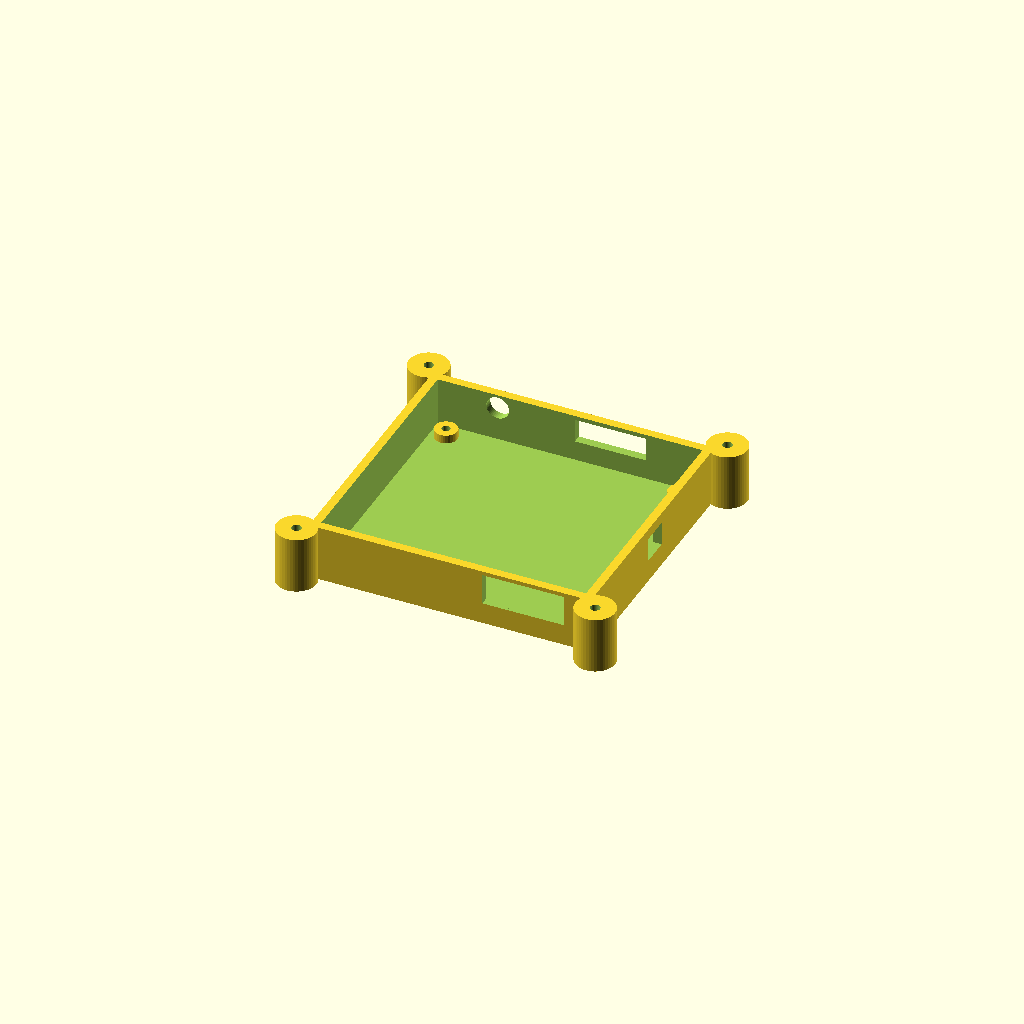
Cell 1: the model at its default parameters.
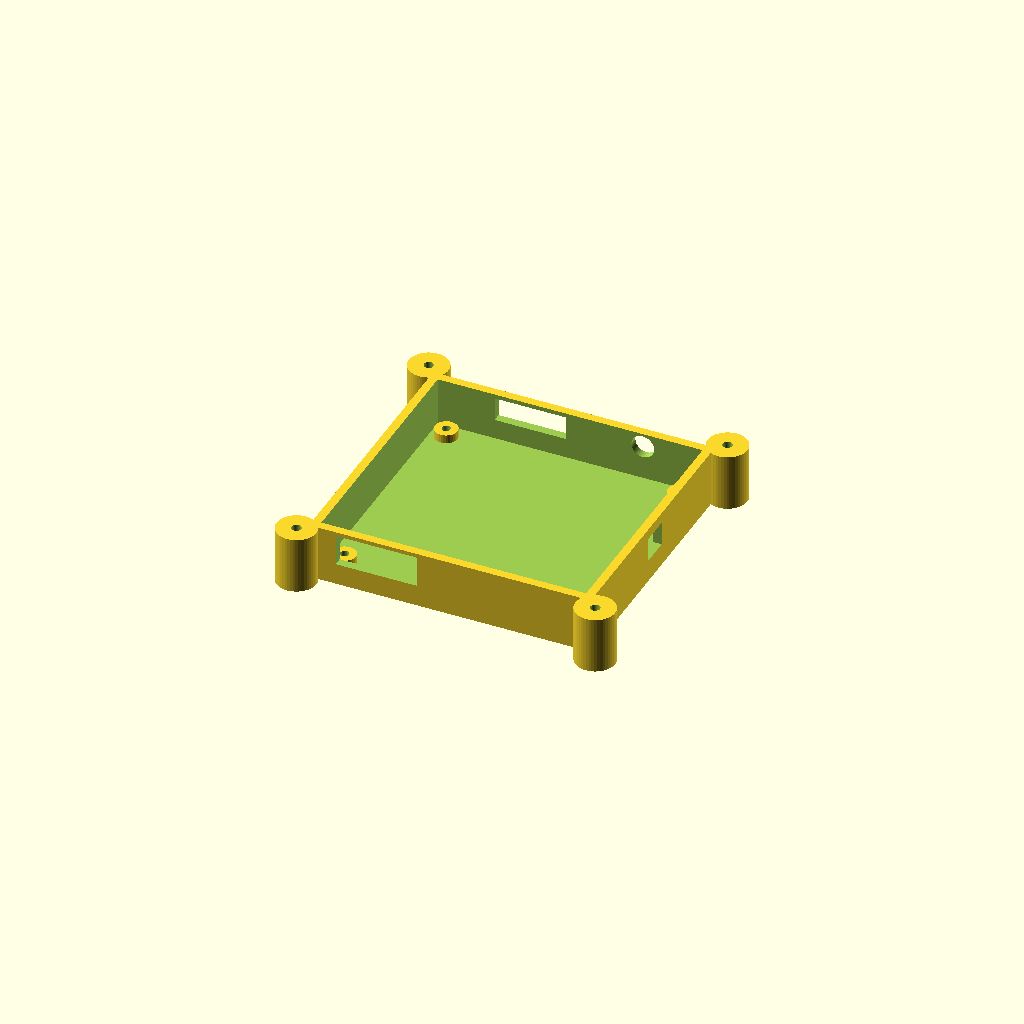
Cell 2 — mirror_x set to false, the other parameters unchanged.
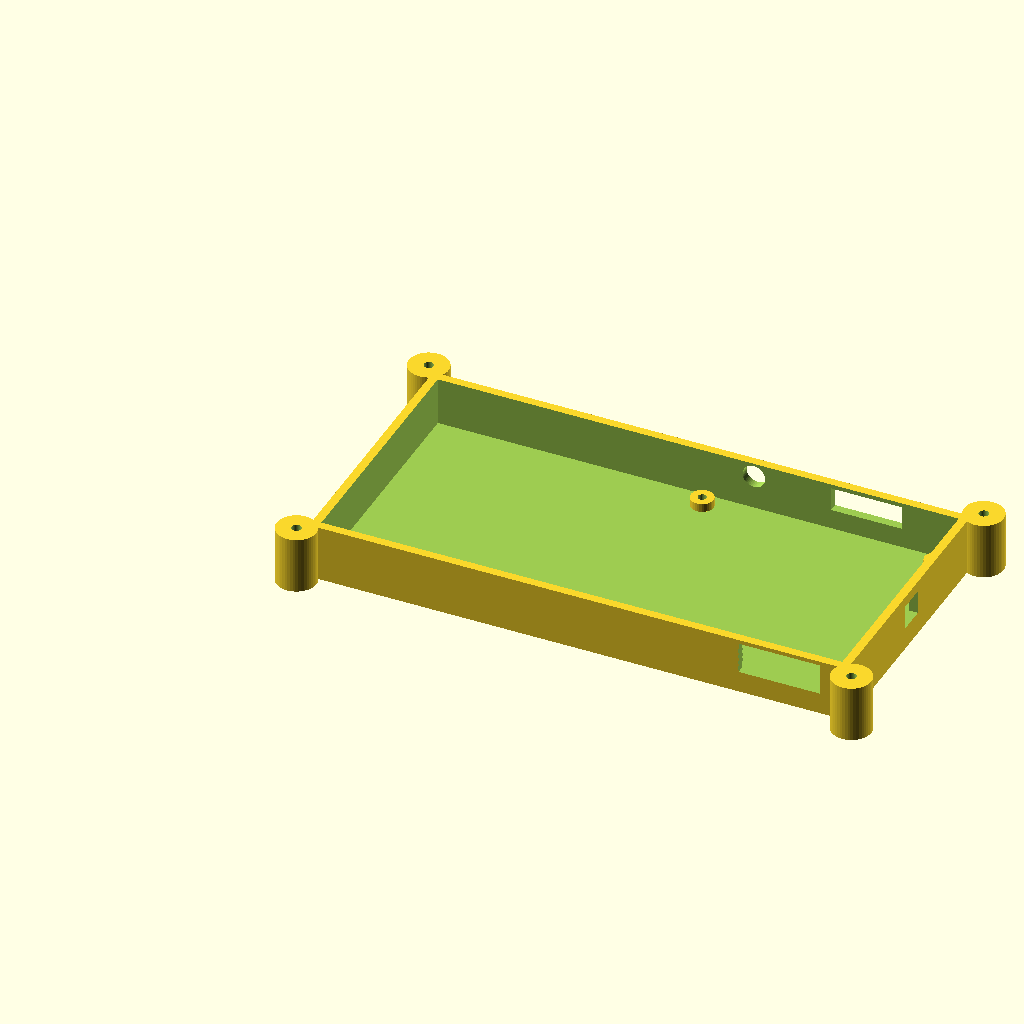
Cell 3 — board_x set to 180.6, the other parameters unchanged.
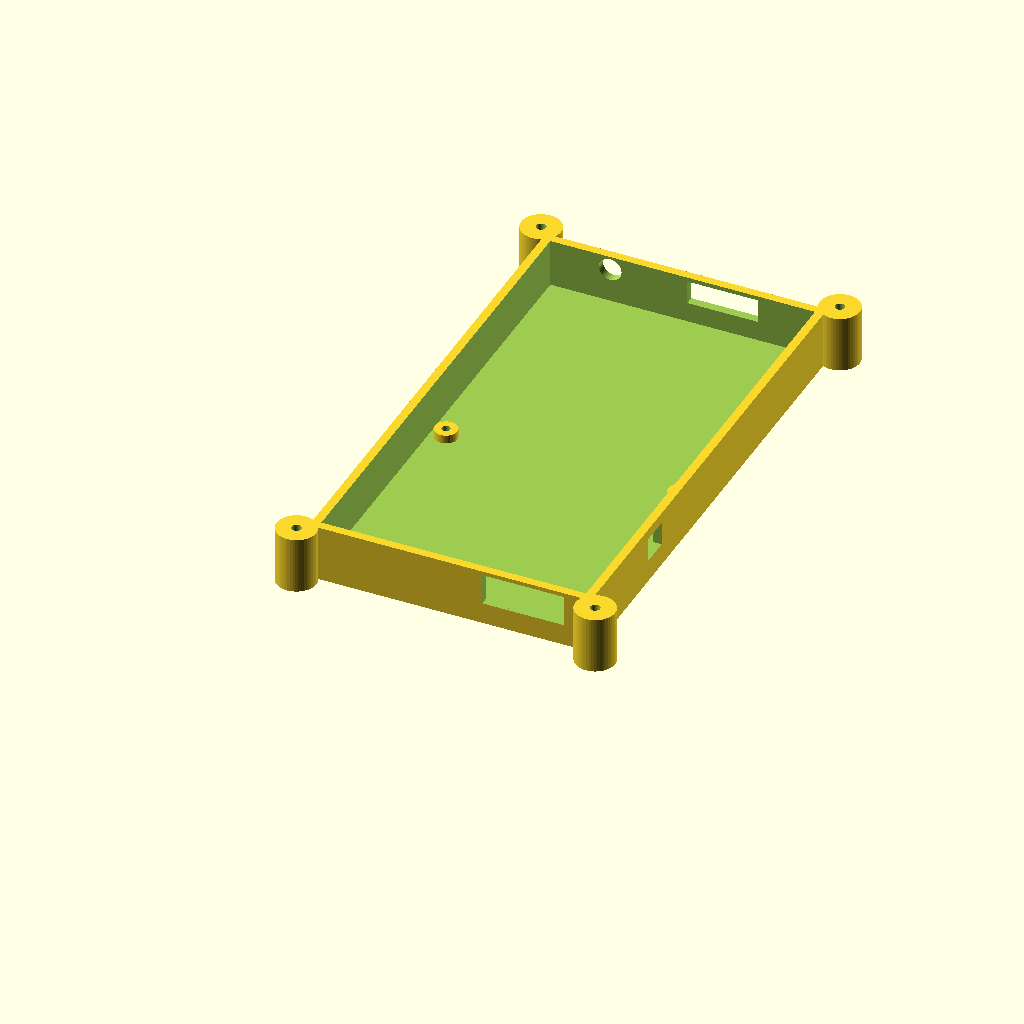
Cell 4 — board_y set to 170, the other parameters unchanged.
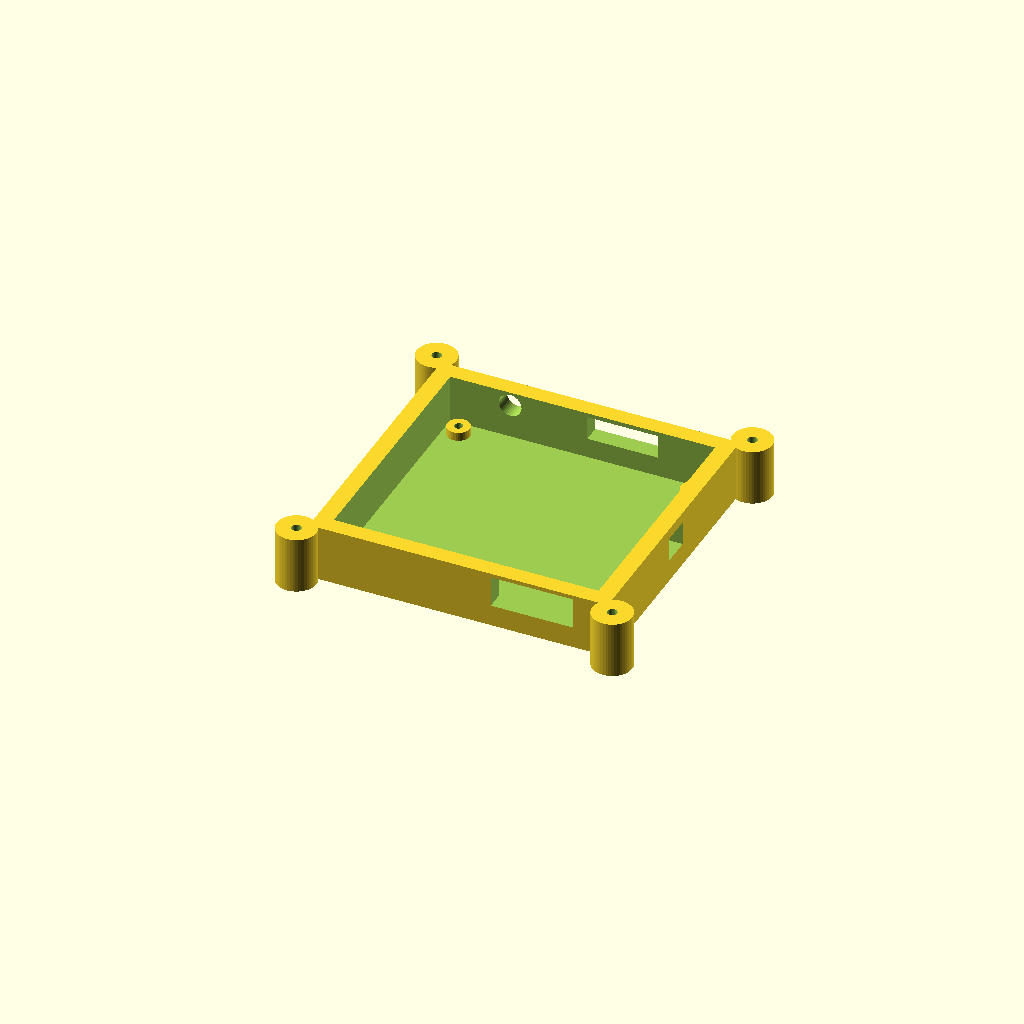
Cell 5 — wall set to 6, the other parameters unchanged.
All cells are drawn from one camera (rotation 55°, 0°, 25°, orthographic, colour scheme Cornfield), so only the parameter changes between them.
The OpenSCAD source (Gabinete ModemEYSE4G_LTE_Cat1_simcomA7670SA/gabinete_ModemEYSE4G_base_7.scad):
// ============================================================
// Gabinete - ModemEYSE4G_LTE_Cat1_simA7670SA - BASE
// Pieza separada: solo la base (paredes + piso + parantes de
// montaje + calados de conectores laterales). La tapa esta en
// el archivo gabinete_ModemEYSE4G_tapa_6.scad
// Sistema de coordenadas: origen en la esquina inferior
// izquierda de la placa (0,0), igual que se referencia en
// la conversacion de diseno.
// ============================================================

// ---------- PARAMETROS DE LA PLACA ----------
board_x = 90.3;         // ancho de la placa (mm)
board_y = 85.0;         // alto de la placa (mm)
board_thickness = 1.6;  // espesor del PCB (mm)

// ---------- PARAMETROS DEL GABINETE ----------
wall = 3.0;             // espesor de pared, hacia afuera (mm) - definido por Damian
floor_thickness = 3.0;  // espesor del piso - ASUNCION: igual al espesor de pared,
                        // confirmar con Damian si debe ser distinto
box_ext_height = 20.0;  // altura EXTERIOR de la caja (sin contar la tapa) - definido por Damian
clearance_xy = 1.5;     // holgura alrededor de la placa (mm)

// La placa se apoya con la cara de componentes hacia ARRIBA (+Z), sujeta
// por tornillos insertados desde arriba en H1-H4 hacia parantes que
// suben desde el piso del gabinete. La cara inferior de la placa NO
// tiene componentes (es la cara "back"), asi que este hueco es solo
// la altura estructural del parante, no un espacio para alojar partes.
floor_to_board = 3;

// Referencia de altura "piso del PCB" (superficie superior, donde
// asientan los componentes) usada para todos los calados de conectores,
// tal como la definio Damian: piso del gabinete (Z=0) + pared (3mm)
// + teton (floor_to_board) + espesor de PCB (1.6mm).
pcb_top_z = floor_thickness + floor_to_board + board_thickness; // = 7.6mm

// ---------- ESPEJADO EN X ----------
// La placa se coloca con la cara de componentes hacia arriba (+Z),
// pero al hacerlo, el eje X queda invertido respecto a como KiCad
// lo guarda en el archivo (que siempre referencia la vista desde
// arriba mirando el F.Cu tal cual se dibuja en el editor). Por eso
// TODAS las coordenadas X de conectores/holes/LEDs se espejan con
// esta funcion antes de usarse. Las coordenadas "_kicad" que siguen
// abajo son las crudas, tal cual figuran en el .kicad_pcb - no las
// toques a mano, se recalculan solas via mirror_x().
mirror_x = true;
function mx(x) = mirror_x ? (board_x - x) : x;

// ---------- MOUNTING HOLES ----------
// Coordenadas crudas de KiCad (relativas a 0,0 de la placa):
// H1: esquina inferior izquierda, H2: superior izquierda,
// H3: superior derecha, H4: inferior derecha
mount_holes_kicad = [
    [4.0, 81.0],   // H1
    [4.1, 4.1],    // H2
    [86.2, 4.1],   // H3
    [86.3, 80.9]   // H4
];
mount_holes = [ for (p = mount_holes_kicad) [mx(p[0]), p[1]] ];
mount_hole_d = 4.0;     // diametro del taladro NPTH (confirmado en drill file)
standoff_od = 8.0;      // diametro externo del standoff/boss - AJUSTAR a gusto
screw_d = 3.0;          // diametro de tornillo autorroscante - CONFIRMAR con Damian

// ---------- CONECTORES ----------
// Coordenadas X crudas de KiCad, ya pasadas por mx() abajo.
// Cada conector tiene su propia altura de calado en Z, medida desde
// pcb_top_z segun lo definido con Damian.

// J1 y J5 (alimentacion): calado rectangular 20mm ancho, 11mm alto
// (reducido desde 15mm para entrar en la caja de 20mm).
conn_J1J5_w = 20;
conn_J1J5_h = 11;
conn_J1J5_z = pcb_top_z + conn_J1J5_h/2; // = 13.1mm

conn_J1_terminal = [mx(23.7), conn_J1J5_w, conn_J1J5_h]; // pared trasera (y=0)
conn_J5_barrel   = [mx(14.9), conn_J1J5_w, conn_J1J5_h]; // pared trasera (y=0)

// J4 (SMA): agujero circular de 8mm de diametro, centrado a 7.5mm
// sobre el piso del PCB (dato dado por Damian).
conn_J4_sma_d = 8;
conn_J4_sma_x = mx(70.7);           // pared frontal (y=board_y)
conn_J4_sma_z = pcb_top_z + 7.5;    // = 15.1mm

// J2 (DB9 hembra a 90 grados): calado rectangular. Arranca a 2.5mm
// sobre el piso del PCB y sube 8.4mm (el maximo que entra sin agrandar
// la caja, confirmado por Damian). Ancho tomado de la separacion entre
// tornillos propios del conector (25mm) - ASUNCION, confirmar que el
// ancho real de la carcasa no sea mayor a eso.
conn_J2_w = 25;
conn_J2_h = 8.4;
conn_J2_z_start = pcb_top_z + 2.5;
conn_J2_z = conn_J2_z_start + conn_J2_h/2; // = 14.3mm
conn_J2_db9 = [mx(31.0), conn_J2_w, conn_J2_h]; // pared frontal (y=board_y)

// USB-C de U5 (Black Pill): pared derecha, a 44.1mm a lo largo del eje Y.
// OJO: tal como esta este bloque (igual al archivo subido), el calado
// real en el modulo mas abajo usa conn_J2_db9[2] (8.4mm, la altura de
// J2) en vez de conn_J1J5_h (11mm) - quedo pendiente de esa correccion,
// que se discutio en el mensaje anterior y todavia no se aplico aca.
conn_usbc_w = 10;
conn_usbc_h = 5; // valor sin usar actualmente por el bug mencionado arriba
conn_usbc_z = pcb_top_z + 7.5;
conn_usbc_y = 44.1; // a lo largo de la pared derecha (coordenada Y real, no se espeja)

// J3 (U.FL) es interno, no necesita corte en el gabinete.

// ============================================================
// MODULOS
// ============================================================

module mounting_boss(h) {
    difference() {
        cylinder(h = h, d = standoff_od, $fn = 32);
        cylinder(h = h + 1, d = screw_d, $fn = 32);
    }
}

// Dimensiones exteriores totales de la caja
outer_x = board_x + 2 * (wall + clearance_xy);
outer_y = board_y + 2 * (wall + clearance_xy);
offset_x = wall + clearance_xy; // offset del (0,0) de la placa dentro de la caja
offset_y = wall + clearance_xy;

// ---------- OREJITAS DE SUJECION TAPA-BASE ----------
// 4 orejitas externas al contorno de la placa, una en cada vertice de
// la caja, para unir tapa y base con tornillo de 5/32" (3.97mm).
// Posicionadas por fuera del rectangulo exterior (no chocan con los
// parantes H1-H4, que estan del lado de adentro).
ear_screw_d = 3.97;      // 5/32" en mm
ear_pilot_d = 3.4;       // agujero piloto en la base para autorroscante
ear_clearance_d = 4.3;   // agujero pasante en la tapa (holgura sobre el tornillo)
ear_d = 14;              // diametro de la orejita
ear_reach = 3;           // cuanto se corre el centro de la orejita mas alla
                          // del vertice de la caja (mantiene solape con la
                          // pared para que quede bien pegada, no solo tangente)
ear_pilot_depth = 8;      // profundidad del agujero piloto en la base

// Centros de las 4 orejitas (vertices de la caja, corridos hacia afuera)
ear_centers = [
    [-ear_reach, -ear_reach],
    [outer_x + ear_reach, -ear_reach],
    [-ear_reach, outer_y + ear_reach],
    [outer_x + ear_reach, outer_y + ear_reach]
];

module orejita_base(p) {
    difference() {
        // La orejita abarca toda la altura de la caja, pegada a la
        // esquina para quedar bien unida estructuralmente
        translate([p[0], p[1], 0])
            cylinder(h = box_ext_height, d = ear_d, $fn = 48);
        // Agujero piloto autorroscante, entrando desde arriba
        translate([p[0], p[1], box_ext_height - ear_pilot_depth])
            cylinder(h = ear_pilot_depth + 1, d = ear_pilot_d, $fn = 32);
    }
}

module orejitas_base() {
    for (p = ear_centers) orejita_base(p);
}

module base_gabinete() {
    difference() {
        union() {
            // Cascaron exterior (piso + paredes), altura EXTERIOR fija = box_ext_height
            difference() {
                cube([outer_x, outer_y, box_ext_height]);
                translate([wall, wall, floor_thickness])
                    cube([outer_x - 2*wall, outer_y - 2*wall,
                          box_ext_height - floor_thickness + 1]);
            }
            // Bosses de montaje, en coordenadas reales de H1-H4
            for (p = mount_holes) {
                translate([p[0] + offset_x, p[1] + offset_y, floor_thickness])
                    mounting_boss(floor_to_board);
            }
        }

        // ---- Calados laterales ----
        // Pared trasera (y=0): J1 y J5
        translate([conn_J1_terminal[0] + offset_x, -1, conn_J1J5_z])
            rotate([-90,0,0])
            linear_extrude(height = wall + 2)
            square([conn_J1_terminal[1], conn_J1_terminal[2]], center = true);

        translate([conn_J5_barrel[0] + offset_x, -1, conn_J1J5_z])
            rotate([-90,0,0])
            linear_extrude(height = wall + 2)
            square([conn_J5_barrel[1], conn_J5_barrel[2]], center = true);

        // Pared frontal (y=outer_y): J2 y J4
        translate([conn_J2_db9[0] + offset_x, outer_y - wall - 1, conn_J2_z])
            rotate([-90,0,0])
            linear_extrude(height = wall + 2)
            square([conn_J2_db9[1], conn_J2_db9[2]], center = true);

        translate([conn_J4_sma_x + offset_x, outer_y - wall - 1, conn_J4_sma_z])
            rotate([-90,0,0])
            cylinder(h = wall + 2, d = conn_J4_sma_d, $fn = 48);

        // USB-C de U5: pared derecha (x = outer_x), a lo largo del eje Y.
        translate([
            outer_x - wall - 1, conn_usbc_y + offset_y - conn_usbc_w/2,
            conn_usbc_z - conn_J2_db9[2]/2 - 3 ])
        cube([wall + 2, conn_usbc_w, conn_J2_db9[2]]);
    }
}

base_gabinete();
orejitas_base();
Customizer parameters (derived from the source; name, type, default, range or options):
board_x: number, default 90.3
board_y: number, default 85
board_thickness: number, default 1.6
wall: number, default 3
floor_thickness: number, default 3
box_ext_height: number, default 20
clearance_xy: number, default 1.5
floor_to_board: number, default 3
mirror_x: bool, default true
